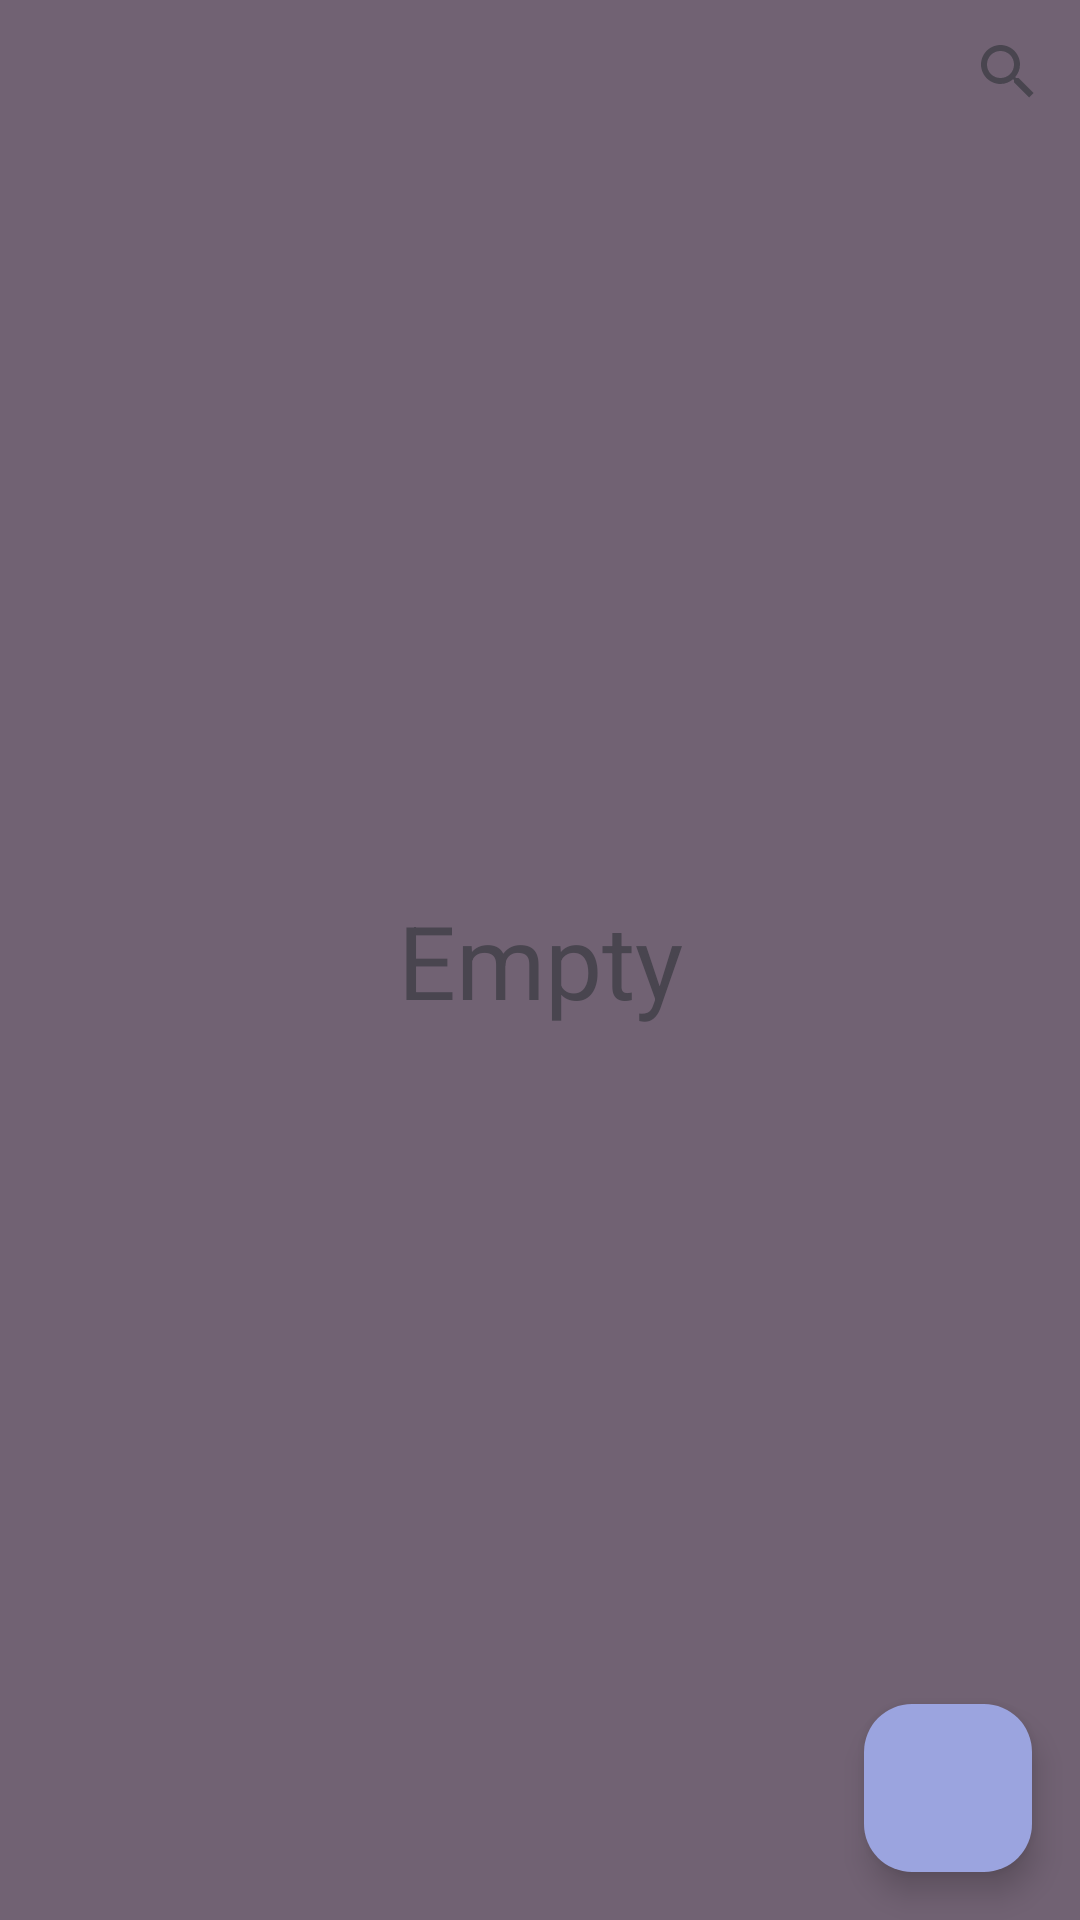

The Android layout XML behind this screen, and the referenced resources:
<!-- AndroidManifest.xml: application theme Theme.Uroki -->
<!-- res/layout/activity_urok7.xml -->
<?xml version="1.0" encoding="utf-8"?>
<androidx.constraintlayout.widget.ConstraintLayout xmlns:android="http://schemas.android.com/apk/res/android"
    xmlns:app="http://schemas.android.com/apk/res-auto"
    xmlns:tools="http://schemas.android.com/tools"
    android:layout_width="match_parent"
    android:layout_height="match_parent"
    android:background="@color/background_urok_7"
    tools:context=".urok7.Urok7">


    <SearchView
        android:id="@+id/searchView"
        android:layout_width="wrap_content"
        android:layout_height="wrap_content"
        app:layout_constraintEnd_toEndOf="parent"
        app:layout_constraintHorizontal_bias="1.0"
        app:layout_constraintStart_toStartOf="parent"
        app:layout_constraintTop_toTopOf="parent" />

    <androidx.recyclerview.widget.RecyclerView
        android:id="@+id/recyclerViewUrok7"
        android:layout_width="match_parent"
        android:layout_height="0dp"
        app:layout_constraintBottom_toBottomOf="parent"
        app:layout_constraintEnd_toEndOf="parent"
        app:layout_constraintStart_toStartOf="parent"
        app:layout_constraintTop_toBottomOf="@+id/searchView" />

    <TextView
        android:id="@+id/tvNoElements"
        android:layout_width="wrap_content"
        android:layout_height="wrap_content"
        android:text="Empty"
        android:textSize="34sp"
        app:layout_constraintBottom_toBottomOf="parent"
        app:layout_constraintEnd_toEndOf="parent"
        app:layout_constraintStart_toStartOf="parent"
        app:layout_constraintTop_toTopOf="parent" />

    <com.google.android.material.floatingactionbutton.FloatingActionButton
        android:id="@+id/floatingActionButton"
        android:layout_width="wrap_content"
        android:layout_height="wrap_content"
        android:layout_marginEnd="16dp"
        android:layout_marginBottom="16dp"
        android:clickable="true"
        android:onClick="onClickSaveNew"
        app:backgroundTint="@color/add_urok_7"
        app:layout_constraintBottom_toBottomOf="parent"
        app:layout_constraintEnd_toEndOf="parent"
        app:srcCompat="@drawable/ic_add_urok_7" />
</androidx.constraintlayout.widget.ConstraintLayout>
<!-- resources referenced by this layout -->
<resources>
  <color name="add_urok_7">#9BA4DF</color>
  <color name="background_urok_7">#716273</color>
  <style name="Theme.Uroki" parent="Base.Theme.Uroki" />
  <style name="Base.Theme.Uroki" parent="Theme.Material3.DayNight.NoActionBar">
          
          
          <item name="android:windowFullscreen">true</item>
          <item name="windowActionBar">false</item>
          <item name="windowNoTitle">true</item>
      </style>
</resources>
